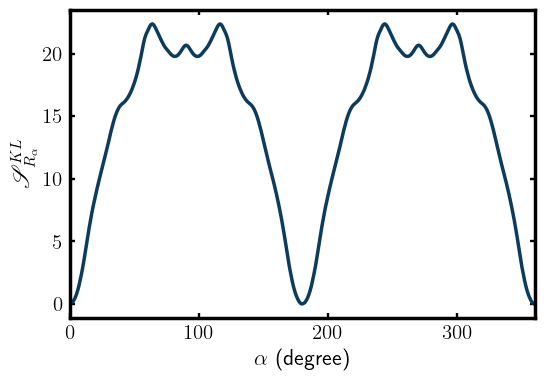

Data behind this chart, as committed beside it:
0.000000000000000000e+00, nan
1.000000000000000000e+00, 4.599046647237033797e-02
2.000000000000000000e+00, 1.158869365872597368e-01
3.000000000000000000e+00, 2.769145610680932013e-01
4.000000000000000000e+00, 4.691276912190444071e-01
5.000000000000000000e+00, 7.356768643815645436e-01
6.000000000000000000e+00, 1.060193321301722280e+00
7.000000000000000000e+00, 1.440462039241105385e+00
8.000000000000000000e+00, 1.907983609665156788e+00
9.000000000000000000e+00, 2.398438772675281161e+00
1.000000000000000000e+01, 2.943720925987846737e+00
1.100000000000000000e+01, 3.544520484572295960e+00
1.200000000000000000e+01, 4.200173964026844509e+00
1.300000000000000000e+01, 4.854102855902939773e+00
1.400000000000000000e+01, 5.508304307850512060e+00
1.500000000000000000e+01, 6.122184357062185001e+00
1.600000000000000000e+01, 6.708259232161745800e+00
1.700000000000000000e+01, 7.260636042983637850e+00
1.800000000000000000e+01, 7.786570604369294379e+00
1.900000000000000000e+01, 8.265766371354841269e+00
2.000000000000000000e+01, 8.739912019634290985e+00
2.100000000000000000e+01, 9.192910293097755314e+00
2.200000000000000000e+01, 9.632521235970612494e+00
2.300000000000000000e+01, 1.005023742511101403e+01
2.400000000000000000e+01, 1.046016402438828585e+01
2.500000000000000000e+01, 1.085195706881409627e+01
2.600000000000000000e+01, 1.126058252551041505e+01
2.700000000000000000e+01, 1.166374349933293253e+01
2.800000000000000000e+01, 1.209031361468032095e+01
2.900000000000000000e+01, 1.253466434777605087e+01
3.000000000000000000e+01, 1.298397666942396533e+01
3.100000000000000000e+01, 1.343038913602426376e+01
3.200000000000000000e+01, 1.385418106881669331e+01
3.300000000000000000e+01, 1.425103786321739285e+01
3.400000000000000000e+01, 1.462961665990487425e+01
3.500000000000000000e+01, 1.495886101666672552e+01
3.600000000000000000e+01, 1.524645783226913309e+01
3.700000000000000000e+01, 1.548644459510162363e+01
3.800000000000000000e+01, 1.568328561674987931e+01
3.900000000000000000e+01, 1.583280074202113674e+01
4.000000000000000000e+01, 1.594186304221508443e+01
4.100000000000000000e+01, 1.602884843164938999e+01
4.200000000000000000e+01, 1.611893215895949893e+01
4.300000000000000000e+01, 1.622212317383243629e+01
4.400000000000000000e+01, 1.635179300902476385e+01
4.500000000000000000e+01, 1.650277250727658185e+01
4.600000000000000000e+01, 1.668409350411737435e+01
4.700000000000000000e+01, 1.689234040788495150e+01
4.800000000000000000e+01, 1.712375732664498074e+01
4.900000000000000000e+01, 1.739384667465438739e+01
5.000000000000000000e+01, 1.768542373701438208e+01
5.100000000000000000e+01, 1.801791373666942775e+01
5.200000000000000000e+01, 1.839185023415557296e+01
5.300000000000000000e+01, 1.879965575305994463e+01
5.400000000000000000e+01, 1.926273874451833379e+01
5.500000000000000000e+01, 1.975589191556835544e+01
5.600000000000000000e+01, 2.028234101391950261e+01
5.700000000000000000e+01, 2.080809157036858892e+01
5.800000000000000000e+01, 2.123798751125153217e+01
5.900000000000000000e+01, 2.154076313491809813e+01
6.000000000000000000e+01, 2.176536184918494143e+01
... 300 more rows
